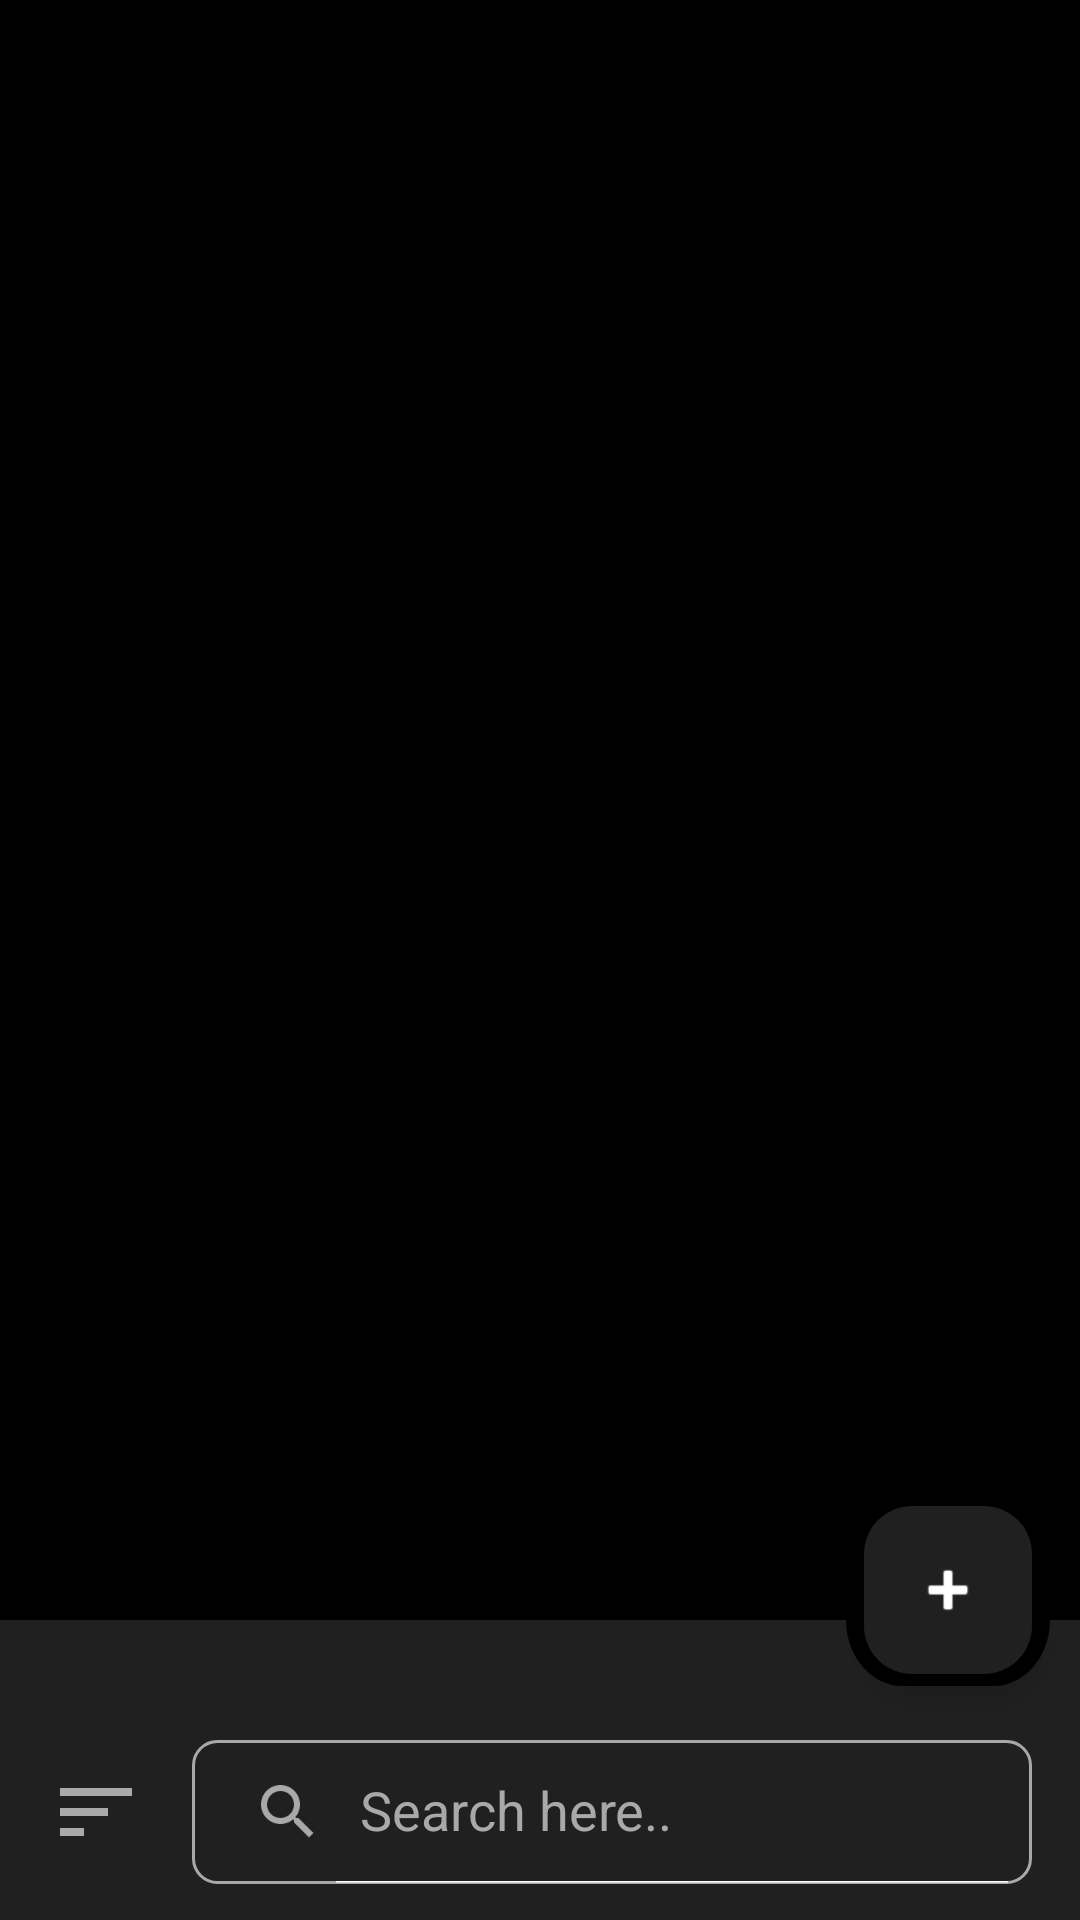

The Android layout XML behind this screen, and the referenced resources:
<!-- AndroidManifest.xml: application theme Theme.IntroductionToRoom -->
<!-- res/layout/activity_main.xml -->
<?xml version="1.0" encoding="utf-8"?>
<androidx.coordinatorlayout.widget.CoordinatorLayout xmlns:android="http://schemas.android.com/apk/res/android"
    xmlns:app="http://schemas.android.com/apk/res-auto"
    xmlns:tools="http://schemas.android.com/tools"
    android:layout_width="match_parent"
    android:layout_height="match_parent"
    android:background="@color/black"
    tools:context=".MainActivity">


     <androidx.recyclerview.widget.RecyclerView
        android:id="@+id/recyclerView"
        android:layout_width="match_parent"
        android:layout_height="match_parent"
        android:layout_marginHorizontal="8dp"
        android:paddingTop="12dp"
        android:clipToPadding="false"
        android:paddingBottom="150dp"
        tools:listitem="@layout/single_item" />

    <com.google.android.material.floatingactionbutton.FloatingActionButton
        android:id="@+id/floatingActionButton"
        android:layout_width="wrap_content"
        android:layout_height="wrap_content"
        android:backgroundTint="@color/background_color"
        app:fabSize="auto"
        app:layout_anchor="@id/bottom_app_bar"
        app:srcCompat="@android:drawable/ic_input_add"
        app:tint="@color/white" />

    <com.google.android.material.bottomappbar.BottomAppBar
        android:id="@+id/bottom_app_bar"
        style="@style/Widget.MaterialComponents.BottomAppBar.Colored"
        android:layout_width="match_parent"
        android:layout_height="100dp"
        android:layout_gravity="bottom"
        android:backgroundTint="@color/background_color"
        app:fabAlignmentMode="end"
        app:fabCradleMargin="6dp"
        app:fabCradleRoundedCornerRadius="0dp"
        app:fabCradleVerticalOffset="10dp"
        app:layout_constraintBottom_toBottomOf="parent"
        app:layout_constraintEnd_toEndOf="parent"
        app:layout_constraintStart_toStartOf="parent">

        <androidx.constraintlayout.widget.ConstraintLayout
            android:layout_width="match_parent"
            android:layout_height="match_parent">

            <ImageView
                android:id="@+id/filterBtn"
                android:layout_width="32dp"
                android:layout_height="32dp"
                android:src="@drawable/baseline_sort_24"
                app:layout_constraintBottom_toBottomOf="@id/searchcView"
                app:layout_constraintStart_toStartOf="parent"
                app:layout_constraintTop_toTopOf="@+id/searchcView" />

            <androidx.appcompat.widget.SearchView
                android:id="@+id/searchcView"
                android:layout_width="0dp"
                android:layout_height="wrap_content"
                android:layout_marginHorizontal="16dp"
                android:layout_marginBottom="12dp"
                android:background="@drawable/searchview_bg"
                android:queryBackground="@android:color/transparent"
                app:closeIcon="@drawable/baseline_close_24"
                app:iconifiedByDefault="false"
                app:layout_constraintBottom_toBottomOf="parent"
                app:layout_constraintEnd_toEndOf="parent"
                app:layout_constraintStart_toEndOf="@id/filterBtn"
                app:queryHint="Search here.."
                app:searchIcon="@drawable/baseline_search_24" />
        </androidx.constraintlayout.widget.ConstraintLayout>


    </com.google.android.material.bottomappbar.BottomAppBar>

</androidx.coordinatorlayout.widget.CoordinatorLayout>
<!-- res/layout/single_item.xml (included above) -->
<?xml version="1.0" encoding="utf-8"?>
<androidx.cardview.widget.CardView
    xmlns:app="http://schemas.android.com/apk/res-auto"
    xmlns:android="http://schemas.android.com/apk/res/android"
    android:layout_width="match_parent"
    android:layout_height="wrap_content"
    app:cardCornerRadius="8dp"
    app:cardElevation="8dp"
    app:cardUseCompatPadding="true"
    app:cardBackgroundColor="@color/background_color">

    <androidx.constraintlayout.widget.ConstraintLayout
        android:layout_width="match_parent"
        android:layout_height="wrap_content"
        android:padding="10dp">

        <TextView
            android:id="@+id/personName"
            android:layout_width="0dp"
            android:layout_height="wrap_content"
            android:text="@string/person_name"
            android:textColor="@color/light_gray"
            app:layout_constraintEnd_toStartOf="@+id/guideline"
            app:layout_constraintStart_toStartOf="parent"
            app:layout_constraintTop_toTopOf="parent" />

        <TextView
            android:id="@+id/personNameTv"
            android:layout_width="wrap_content"
            android:layout_height="wrap_content"
            android:text="Swapnil"
            android:textColor="@color/white"
            app:layout_constraintStart_toEndOf="@id/guideline"
            app:layout_constraintTop_toTopOf="@id/personName" />


        <TextView
            android:id="@+id/personAge"
            android:layout_width="0dp"
            android:layout_height="wrap_content"
            android:text="@string/person_age"
            android:textColor="@color/light_gray"
            android:layout_marginTop="8dp"
            app:layout_constraintEnd_toStartOf="@+id/guideline"
            app:layout_constraintStart_toStartOf="parent"
            app:layout_constraintTop_toBottomOf="@id/personName" />

        <TextView
            android:id="@+id/personAgeTv"
            android:layout_width="wrap_content"
            android:layout_height="wrap_content"
            android:text="28"
            android:textColor="@color/white"
            app:layout_constraintStart_toEndOf="@id/guideline"
            app:layout_constraintTop_toTopOf="@id/personAge" />


        <TextView
            android:id="@+id/personCity"
            android:layout_width="0dp"
            android:layout_height="wrap_content"
            android:text="@string/person_city"
            android:layout_marginTop="8dp"
            app:layout_constraintEnd_toStartOf="@+id/guideline"
            android:textColor="@color/light_gray"
            app:layout_constraintStart_toStartOf="parent"
            app:layout_constraintTop_toBottomOf="@id/personAge" />

        <TextView
            android:id="@+id/personCityTv"
            android:layout_width="wrap_content"
            android:layout_height="wrap_content"
            android:text="Nagpur"
            android:textColor="@color/white"
            app:layout_constraintStart_toEndOf="@id/guideline"
            app:layout_constraintTop_toTopOf="@id/personCity" />

        <androidx.constraintlayout.widget.Guideline
            android:id="@+id/guideline"
            android:layout_width="wrap_content"
            android:layout_height="wrap_content"
            android:orientation="vertical"
            app:layout_constraintGuide_percent="0.3"/>

        <ImageView
            android:id="@+id/editBtn"
            android:layout_width="wrap_content"
            android:layout_height="wrap_content"
            android:src="@drawable/baseline_edit_24"
            app:layout_constraintEnd_toEndOf="parent"
            app:layout_constraintTop_toTopOf="parent"
            />

        <ImageView
            android:id="@+id/deleteBtn"
            android:layout_width="wrap_content"
            android:layout_height="wrap_content"
            android:src="@drawable/baseline_delete_outline_24"
            app:layout_constraintBottom_toBottomOf="parent"
            app:layout_constraintEnd_toEndOf="parent" />


    </androidx.constraintlayout.widget.ConstraintLayout>


</androidx.cardview.widget.CardView>
<!-- resources referenced by this layout -->
<resources>
  <color name="background_color">#FF202020</color>
  <color name="black">#FF000000</color>
  <color name="light_gray">#A9A9A9</color>
  <color name="white">#FFFFFFFF</color>
  <!-- drawable baseline_close_24 (drawable) -->
  <vector android:height="24dp" android:tint="@color/light_gray"
      android:viewportHeight="24" android:viewportWidth="24"
      android:width="24dp" xmlns:android="http://schemas.android.com/apk/res/android">
      <path android:fillColor="@color/light_gray" android:pathData="M19,6.41L17.59,5 12,10.59 6.41,5 5,6.41 10.59,12 5,17.59 6.41,19 12,13.41 17.59,19 19,17.59 13.41,12z"/>
  </vector>
  <!-- drawable baseline_search_24 (drawable) -->
  <vector xmlns:android="http://schemas.android.com/apk/res/android"
      android:width="24dp"
      android:height="24dp"
      android:tint="@color/light_gray"
      android:viewportWidth="24"
      android:viewportHeight="24">
      <path
          android:fillColor="@color/light_gray"
          android:pathData="M15.5,14h-0.79l-0.28,-0.27C15.41,12.59 16,11.11 16,9.5 16,5.91 13.09,3 9.5,3S3,5.91 3,9.5 5.91,16 9.5,16c1.61,0 3.09,-0.59 4.23,-1.57l0.27,0.28v0.79l5,4.99L20.49,19l-4.99,-5zM9.5,14C7.01,14 5,11.99 5,9.5S7.01,5 9.5,5 14,7.01 14,9.5 11.99,14 9.5,14z" />
  </vector>
  <!-- drawable baseline_sort_24 (drawable) -->
  <vector android:autoMirrored="true" android:height="24dp"
      android:tint="@color/light_gray" android:viewportHeight="24"
      android:viewportWidth="24" android:width="24dp" xmlns:android="http://schemas.android.com/apk/res/android">
      <path android:fillColor="@android:color/white" android:pathData="M3,18h6v-2L3,16v2zM3,6v2h18L21,6L3,6zM3,13h12v-2L3,11v2z"/>
  </vector>
  <!-- drawable searchview_bg (drawable) -->
  <?xml version="1.0" encoding="utf-8"?>
  <shape xmlns:android="http://schemas.android.com/apk/res/android">
      <stroke android:color="@color/light_gray" android:width="1dp"/>
      <corners android:radius="8dp"/>
  </shape>
  <string name="person_age">Person Age</string>
  <string name="person_city">Person City</string>
  <string name="person_name">Person Name</string>
  <style name="Theme.IntroductionToRoom" parent="Base.Theme.IntroductionToRoom" />
  <style name="Base.Theme.IntroductionToRoom" parent="Theme.Material3.DayNight.NoActionBar">
          
          
  
          <item name="android:statusBarColor">@color/black</item>
          <item name="android:textColorHint">@color/light_gray</item>
          <item name="android:editTextColor">@android:color/white</item>
      </style>
</resources>
